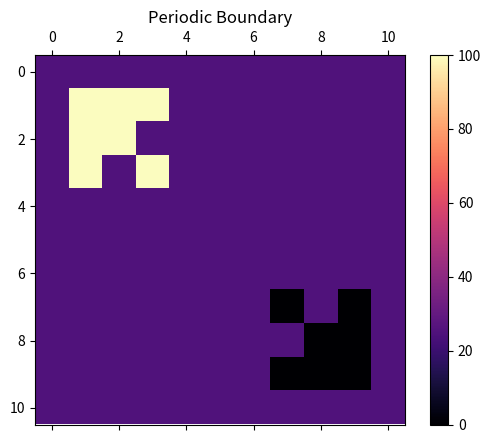

The matplotlib source for this figure:
import numpy as np
import matplotlib.pyplot as plt 
import matplotlib.animation as animation


#def check_corner(a,i,j):
#    if((i==0 and j==0) or (i==0 and j==len(a[0])-1) or (i==len(a)-1 and j==len(a[0])-1) or (i==len(a[0])-1 and j==0)):
#        return True
#    else:
#        return False
        
#def check_edge(a,i,j):  
#    if(i==0 or i==len(a)-1 or j==0 or j==len(a[0])-1):
#        return True
#    else:
#        return False


def attainedEQ(a,b,thresh):
    # equilibrium logic
    for i in range(len(a)):
        for j in range(len(a[0])):
            if abs(float(a[i][j]-b[i][j])) > thresh:
                #print(a[i][j]-b[i][j])
                return False
    return True

def sum_neighbour(a,i,j):
    cnt = 0
    #if(i-1 >= 0):
    cnt+= a[i-1][j]
    #if(i+1 < h):
    cnt+= a[i+1][j]
    #if(j-1 >= 0):
    cnt+= a[i][j-1]
    #if(j+1 < w):
    cnt+= a[i][j+1]
    #if(i-1 >= 0 and j-1 >= 0):
    cnt+= a[i-1][j-1]
    #if(i-1 >= 0 and j+1 < w):
    cnt+= a[i-1][j+1]
    #if(i+1 < h and j-1 >= 0):
    cnt+= a[i+1][j-1]
    #if(i+1 < h and j+1 < w):
    cnt+= a[i+1][j+1]
    return cnt
        
def update(data):
    mat.set_data(data)
    return mat 

def data_gen(a):
    cnt = 0
    eq = False
    h = len(a)
    w = len(a[0])
    while not eq: 

        if cnt < 10:
            a[1][1] = 100
            a[1][2] = 100
            a[2][1] = 100
            a[1][3] = 100
            a[3][1] = 100
            a[2][2] = 100
            a[3][3] = 100
            h-=1
            a[h-1][h-1] = 0
            a[h-1][h-2] = 0
            a[h-2][h-1] = 0
            a[h-1][h-3] = 0
            a[h-3][h-1] = 0
            a[h-2][h-2] = 0
            a[h-3][h-3] = 0
            h+=1

        b = np.zeros_like(a)
        b = np.copy(a)
        # operations on b
        for i in range(1,h-1):
            for j in range(1,w-1):
                b[i][j] = (1-8*r)*a[i][j] + r*sum_neighbour(a,i,j)
                #print(sum_neighbour(a,i,j))

        if ref_bound:
            for i in range(h):
                b[i][0] = b[i][1]
                b[i][h-1] = b[i][h-2]
            for i in range(w):
                b[0][i] = b[1][i]
                b[w-1][i] = b[w-2][i]
            b[0][0] = b[0][1]
            b[0][w-1] = b[0][w-2]
            b[h-1][0] = b[h-2][0]
            b[h-1][w-1] = b[h-2][w-2]
        if per_bound:
            for i in range(h):
                b[i][0] = b[i][h-2]
                b[i][h-1] = b[i][1]
            for i in range(w):
                b[0][i] = b[w-2][i]
                b[w-1][i] = b[1][i]
            b[0][0] = b[0][h-2]
            b[0][w-1] = b[0][1]
            b[h-1][0] = b[h-1][w-2]
            b[h-1][w-1] = b[h-1][1]

        cnt +=1
        #print(b-a)

        if cnt < 11:
            b[1][1] = 100
            b[1][2] = 100
            b[2][1] = 100
            b[1][3] = 100
            b[3][1] = 100
            b[2][2] = 100
            b[3][3] = 100
            h-=1
            b[h-1][h-1] = 0
            b[h-1][h-2] = 0
            b[h-2][h-1] = 0
            b[h-1][h-3] = 0
            b[h-3][h-1] = 0
            b[h-2][h-2] = 0
            b[h-3][h-3] = 0
            h+=1

        if attainedEQ(a,b,0.01):
            eq = True
            print('Equilibrium Attained at t = '+str(cnt))
            eq_array.append(cnt)
            #time[ii] = cnt
            #return cnt
        
        a = np.copy(b)
        yield a

#S = [22,24,26,28,30,32]
S = [10]
eq_array =[]
#time = np.zeros_like(size)
for ii in range(len(S)):
    r = 0.1
    size = S[ii]
    #size = size[ii]
    boundary = 1
    a = np.ones((size+boundary)*(size+boundary))*25
    a = a.reshape((size+boundary), (size+boundary))
    h= len(a)
    w= len(a[0])
    # ABSORBING BOUNDRY
    abs_bound = False
    ref_bound = False
    per_bound = True
    if abs_bound:
        for i in range((size+boundary)):
            a[i][0] = 25
            a[0][i] = 25
            a[i][size+boundary-1] = 25
            a[size+boundary-1][i] = 25
    if per_bound:
        for i in range(h):
            a[i][0] = a[i][h-2]
            a[i][h-1] = a[i][1]
        for i in range(w):
            a[0][i] = a[w-2][i]
            a[w-1][i] = a[1][i]
        a[0][0] = a[0][h-2]
        a[0][w-1] = a[0][1]
        a[h-1][0] = a[h-1][w-2]
        a[h-1][w-1] = a[h-1][1]
    if ref_bound:
        for i in range(h):
            a[i][0] = a[i][1]
            a[i][h-1] = a[i][h-2]
        for i in range(w):
            a[0][i] = a[1][i]
            a[w-1][i] = a[w-2][i]
        a[0][0] = a[0][1]
        a[0][w-1] = a[0][w-2]
        a[h-1][0] = a[h-2][0]
        a[h-1][w-1] = a[h-2][w-2]

    a[1][1] = 100
    a[1][2] = 100
    a[2][1] = 100
    a[1][3] = 100
    a[3][1] = 100
    a[2][2] = 100
    a[3][3] = 100
    h-=1
    a[h-1][h-1] = 0
    a[h-1][h-2] = 0
    a[h-2][h-1] = 0
    a[h-1][h-3] = 0
    a[h-3][h-1] = 0
    a[h-2][h-2] = 0
    a[h-3][h-3] = 0
    h+=1
    #for i in range(1,h-1):
    #     a[i][1] = 50
    #     a[1][i] = 0

    #print(a)
    fig, ax = plt.subplots()
    mat = ax.matshow(a, cmap = 'magma')
    plt.colorbar(mat)
    ani = animation.FuncAnimation(fig, update, data_gen(a), interval=1000/1000,save_count=250)
    #writergif = animation.PillowWriter(fps=10)
    #ani.save(r'periodic.gif',writer=writergif)
    if abs_bound:
        plt.title('Absorbing Boundary')
    elif per_bound:
        plt.title('Periodic Boundary')
    elif ref_bound:
        plt.title('Reflective Boundary')
    plt.show()
#print(eq_array)
#plt.figure(1)
#plt.title("Time required to acheive equilibrium")
#plt.plot(S,eq_array)
#plt.grid()
#plt.show()

